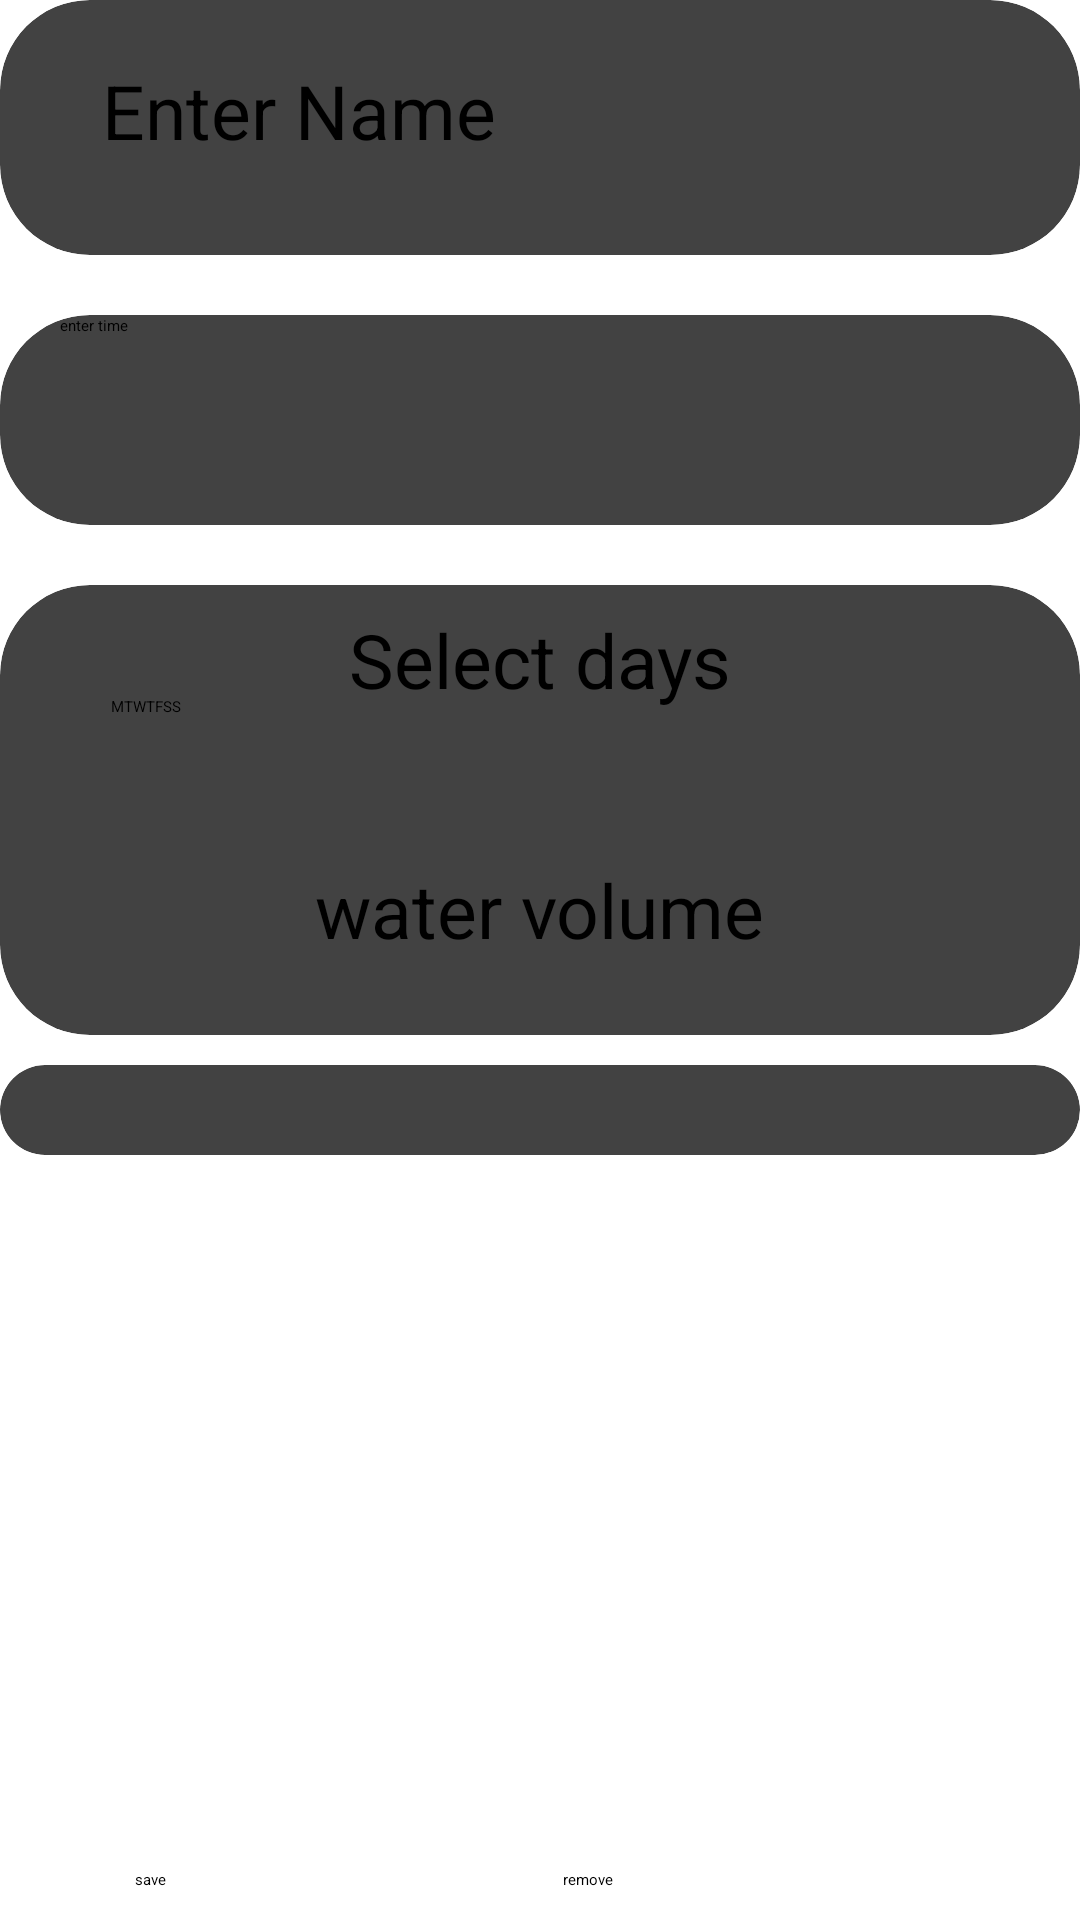

The Android layout XML behind this screen, and the referenced resources:
<!-- AndroidManifest.xml: application theme Theme.GreenHouseAutomagion -->
<!-- res/layout/activity_edit_plase.xml -->
<?xml version="1.0" encoding="utf-8"?>
<androidx.constraintlayout.widget.ConstraintLayout xmlns:android="http://schemas.android.com/apk/res/android"
    xmlns:app="http://schemas.android.com/apk/res-auto"
    xmlns:tools="http://schemas.android.com/tools"
    android:layout_width="match_parent"
    android:layout_height="match_parent"
    android:background="@drawable/background"
    tools:context=".EditPlase">


    <RelativeLayout
        android:id="@+id/EditrelativeLayout"
        android:layout_width="match_parent"
        android:layout_height="match_parent"
        android:background="#80FFFFFF"
        tools:layout_editor_absoluteX="25dp"
        tools:layout_editor_absoluteY="147dp">


    </RelativeLayout>

    <ImageView
        android:id="@+id/EditimageView4"
        android:layout_width="wrap_content"
        android:layout_height="wrap_content"
        app:layout_constraintStart_toStartOf="parent"
        app:srcCompat="@drawable/greenhouse250"
        app:layout_constraintStart_toEndOf="parent"
        app:layout_constraintEnd_toEndOf="parent"
        app:layout_constraintTop_toTopOf="parent"/>


    <androidx.cardview.widget.CardView
        android:id="@+id/Editcardview1"
        android:layout_width="match_parent"
        android:layout_height="wrap_content"
        android:layout_alignParentTop="true"
        app:layout_constraintTop_toBottomOf="@id/EditimageView4"
        app:cardCornerRadius="30dp">

        <LinearLayout
            android:layout_width="match_parent"
            android:layout_height="wrap_content"
            app:layout_constraintStart_toStartOf="parent"
            app:layout_constraintEnd_toEndOf="parent"
            app:layout_constraintTop_toBottomOf="@id/EditimageView4">

            <EditText
                android:id="@+id/Editplace_name"
                android:layout_width="wrap_content"
                android:layout_height="85dp"
                android:ems="@integer/material_motion_duration_long_2"
                android:inputType="text"
                android:hint="Enter Name"
                android:textSize="25dp"
                android:layout_marginEnd="14dp"
                android:padding="20dp"
                android:layout_marginStart="14dp"/>


        </LinearLayout>
    </androidx.cardview.widget.CardView>

    <androidx.cardview.widget.CardView
        android:id="@+id/Editcardview2"
        android:layout_width="match_parent"
        android:layout_height="wrap_content"
        android:layout_alignParentTop="true"
        app:layout_constraintTop_toBottomOf="@id/Editcardview1"
        android:layout_marginTop="20dp"
        app:cardCornerRadius="30dp">

        <LinearLayout
            android:layout_width="match_parent"
            android:layout_height="wrap_content"
            app:layout_constraintStart_toStartOf="parent"
            app:layout_constraintEnd_toEndOf="parent"
            android:orientation="vertical"
            app:layout_constraintTop_toBottomOf="@id/EditimageView4">

            <EditText
                android:id="@+id/Editp_lace_name1"
                android:layout_width="wrap_content"
                android:layout_height="70dp"
                android:ems="@integer/material_motion_duration_long_2"
                android:inputType="datetime"
                android:hint="enter time"
                android:layout_marginStart="20dp"
                android:layout_marginEnd="20dp"/>



        </LinearLayout>
    </androidx.cardview.widget.CardView>


    <androidx.cardview.widget.CardView
        android:id="@+id/cardview3"
        android:layout_width="match_parent"
        android:layout_height="wrap_content"
        android:layout_alignParentTop="true"
        app:layout_constraintTop_toBottomOf="@id/Editcardview2"
        android:layout_marginTop="20dp"
        app:cardCornerRadius="30dp">

        <TextView
            android:id="@+id/EdittextView"
            android:layout_width="match_parent"
            android:layout_height="50dp"
            android:text="Select days"
            android:textSize="25dp"
            android:layout_marginStart="20dp"
            android:layout_marginEnd="20dp"
            android:layout_marginBottom="15dp"
            android:gravity="center"/>


        <LinearLayout
            android:id="@+id/Editdaycheckbox_line"
            android:layout_width="match_parent"
            android:layout_height="100dp"
            app:layout_constraintStart_toStartOf="parent"
            app:layout_constraintEnd_toEndOf="parent"
            android:orientation="horizontal"
            android:layout_marginTop="25dp"
            android:layout_marginStart="25dp"
            android:layout_marginEnd="25dp"
            android:layout_marginBottom="25dp"
            app:layout_constraintTop_toBottomOf="@id/EditimageView4">

            <CheckBox
                android:id="@+id/EditcheckBox_M"
                android:layout_width="wrap_content"
                android:layout_height="wrap_content"
                android:text="M"
                android:layout_marginTop="12dp"
                android:layout_marginStart="12dp"/>

            <CheckBox
                android:id="@+id/EditcheckBox_T"
                android:layout_width="wrap_content"
                android:layout_height="wrap_content"
                android:text="T"
                android:layout_marginTop="12dp"/>
            <CheckBox
                android:id="@+id/EditcheckBox_W"
                android:layout_width="wrap_content"
                android:layout_height="wrap_content"
                android:text="W"
                android:layout_marginTop="12dp"/>
            <CheckBox
                android:id="@+id/EditcheckBox_Th"
                android:layout_width="wrap_content"
                android:layout_height="wrap_content"
                android:text="T"
                android:layout_marginTop="12dp"/>
            <CheckBox
                android:id="@+id/EditcheckBox_F"
                android:layout_width="wrap_content"
                android:layout_height="wrap_content"
                android:text="F"
                android:layout_marginTop="12dp"/>
            <CheckBox
                android:id="@+id/EditcheckBox_S"
                android:layout_width="wrap_content"
                android:layout_height="wrap_content"
                android:text="S"
                android:layout_marginTop="12dp"/>
            <CheckBox
                android:id="@+id/EditcheckBox_St"
                android:layout_width="wrap_content"
                android:layout_height="wrap_content"
                android:text="S"
                android:layout_marginTop="12dp"/>


        </LinearLayout>


        <TextView
            android:id="@+id/EdittextView2"
            android:layout_width="wrap_content"
            android:layout_height="wrap_content"
            android:text="water volume"
            android:layout_marginTop="25dp"
            android:layout_marginBottom="25dp"
            android:textSize="25dp"
            android:layout_gravity="bottom|center"/>

        <SeekBar
            android:id="@+id/EditseekBar"
            android:layout_width="385dp"
            android:layout_height="25dp"
            android:layout_gravity="bottom|center"
            android:layout_marginTop="25dp"
            android:layout_marginBottom="5dp"
            />


    </androidx.cardview.widget.CardView>



    <androidx.cardview.widget.CardView
        android:id="@+id/Editcardview4"
        android:layout_width="match_parent"
        android:layout_height="wrap_content"
        android:layout_alignParentTop="true"
        app:layout_constraintTop_toBottomOf="@id/cardview3"
        android:layout_marginTop="10dp"
        app:cardCornerRadius="30dp">

        <LinearLayout
            android:layout_width="match_parent"
            android:layout_height="wrap_content"
            app:layout_constraintStart_toStartOf="parent"
            app:layout_constraintEnd_toEndOf="parent"
            android:orientation="horizontal"
            app:layout_constraintTop_toBottomOf="@id/EditimageView4">


            <Switch
                android:id="@+id/Editswitch1"
                android:layout_width="wrap_content"
                android:layout_height="wrap_content"
                android:text="blinds"
                android:textSize="25dp"
                android:gravity="center"
                android:layout_marginStart="50dp"
                android:layout_marginTop="15dp"
                android:layout_marginBottom="15dp"
                />

            <Switch
                android:id="@+id/Editswitch2"
                android:layout_width="wrap_content"
                android:layout_height="wrap_content"
                android:text="ventilation"
                android:textSize="25dp"
                android:gravity="center"
                android:layout_marginStart="35dp"
                android:layout_marginTop="15dp"
                android:layout_marginEnd="15dp"
                android:layout_marginBottom="15dp"
                />




        </LinearLayout>
    </androidx.cardview.widget.CardView>

    <Button
        android:id="@+id/Edittest_btn"
        android:layout_width="150dp"
        android:layout_height="wrap_content"
        android:layout_marginBottom="10dp"
        android:backgroundTint="@color/button_color"
        android:text="save"
        android:textColorHighlight="#5F0909"
        android:textColorLink="#A71515"
        app:iconTint="#BE1111"
        app:layout_constraintBottom_toBottomOf="parent"
        android:layout_marginStart="45dp"
        app:layout_constraintStart_toStartOf="parent" />

    <Button
        android:id="@+id/remove_btn"
        android:layout_width="150dp"
        android:layout_height="wrap_content"
        android:layout_marginStart="5dp"
        android:layout_marginBottom="10dp"
        android:backgroundTint="#950B0B"
        android:text="remove"
        android:textColorHighlight="#5F0909"
        android:textColorLink="#A71515"
        app:iconTint="#BE1111"
        android:layout_marginEnd="35dp"
        app:layout_constraintBottom_toBottomOf="parent"
        app:layout_constraintEnd_toEndOf="parent"
        app:layout_constraintStart_toEndOf="@+id/Edittest_btn" />


</androidx.constraintlayout.widget.ConstraintLayout>
<!-- resources referenced by this layout -->
<resources>
  <color name="button_color">#4ABE7A</color>
  <style name="Theme.GreenHouseAutomagion" parent="Theme.MaterialComponents.DayNight.DarkActionBar">
          
          <item name="colorPrimary">@color/purple_500</item>
          <item name="colorPrimaryVariant">@color/purple_700</item>
          <item name="colorOnPrimary">@color/white</item>
          
          <item name="colorSecondary">@color/teal_200</item>
          <item name="colorSecondaryVariant">@color/teal_700</item>
          <item name="colorOnSecondary">@color/black</item>
          
          <item name="android:statusBarColor">?attr/colorPrimaryVariant</item>
          
      </style>
  <color name="purple_500">#FF018786</color>
  <color name="purple_700">#FF018786</color>
  <color name="white">#FFFFFFFF</color>
  <color name="teal_200">#FF03DAC5</color>
  <color name="teal_700">#FF018786</color>
  <color name="black">#FF000000</color>
</resources>
